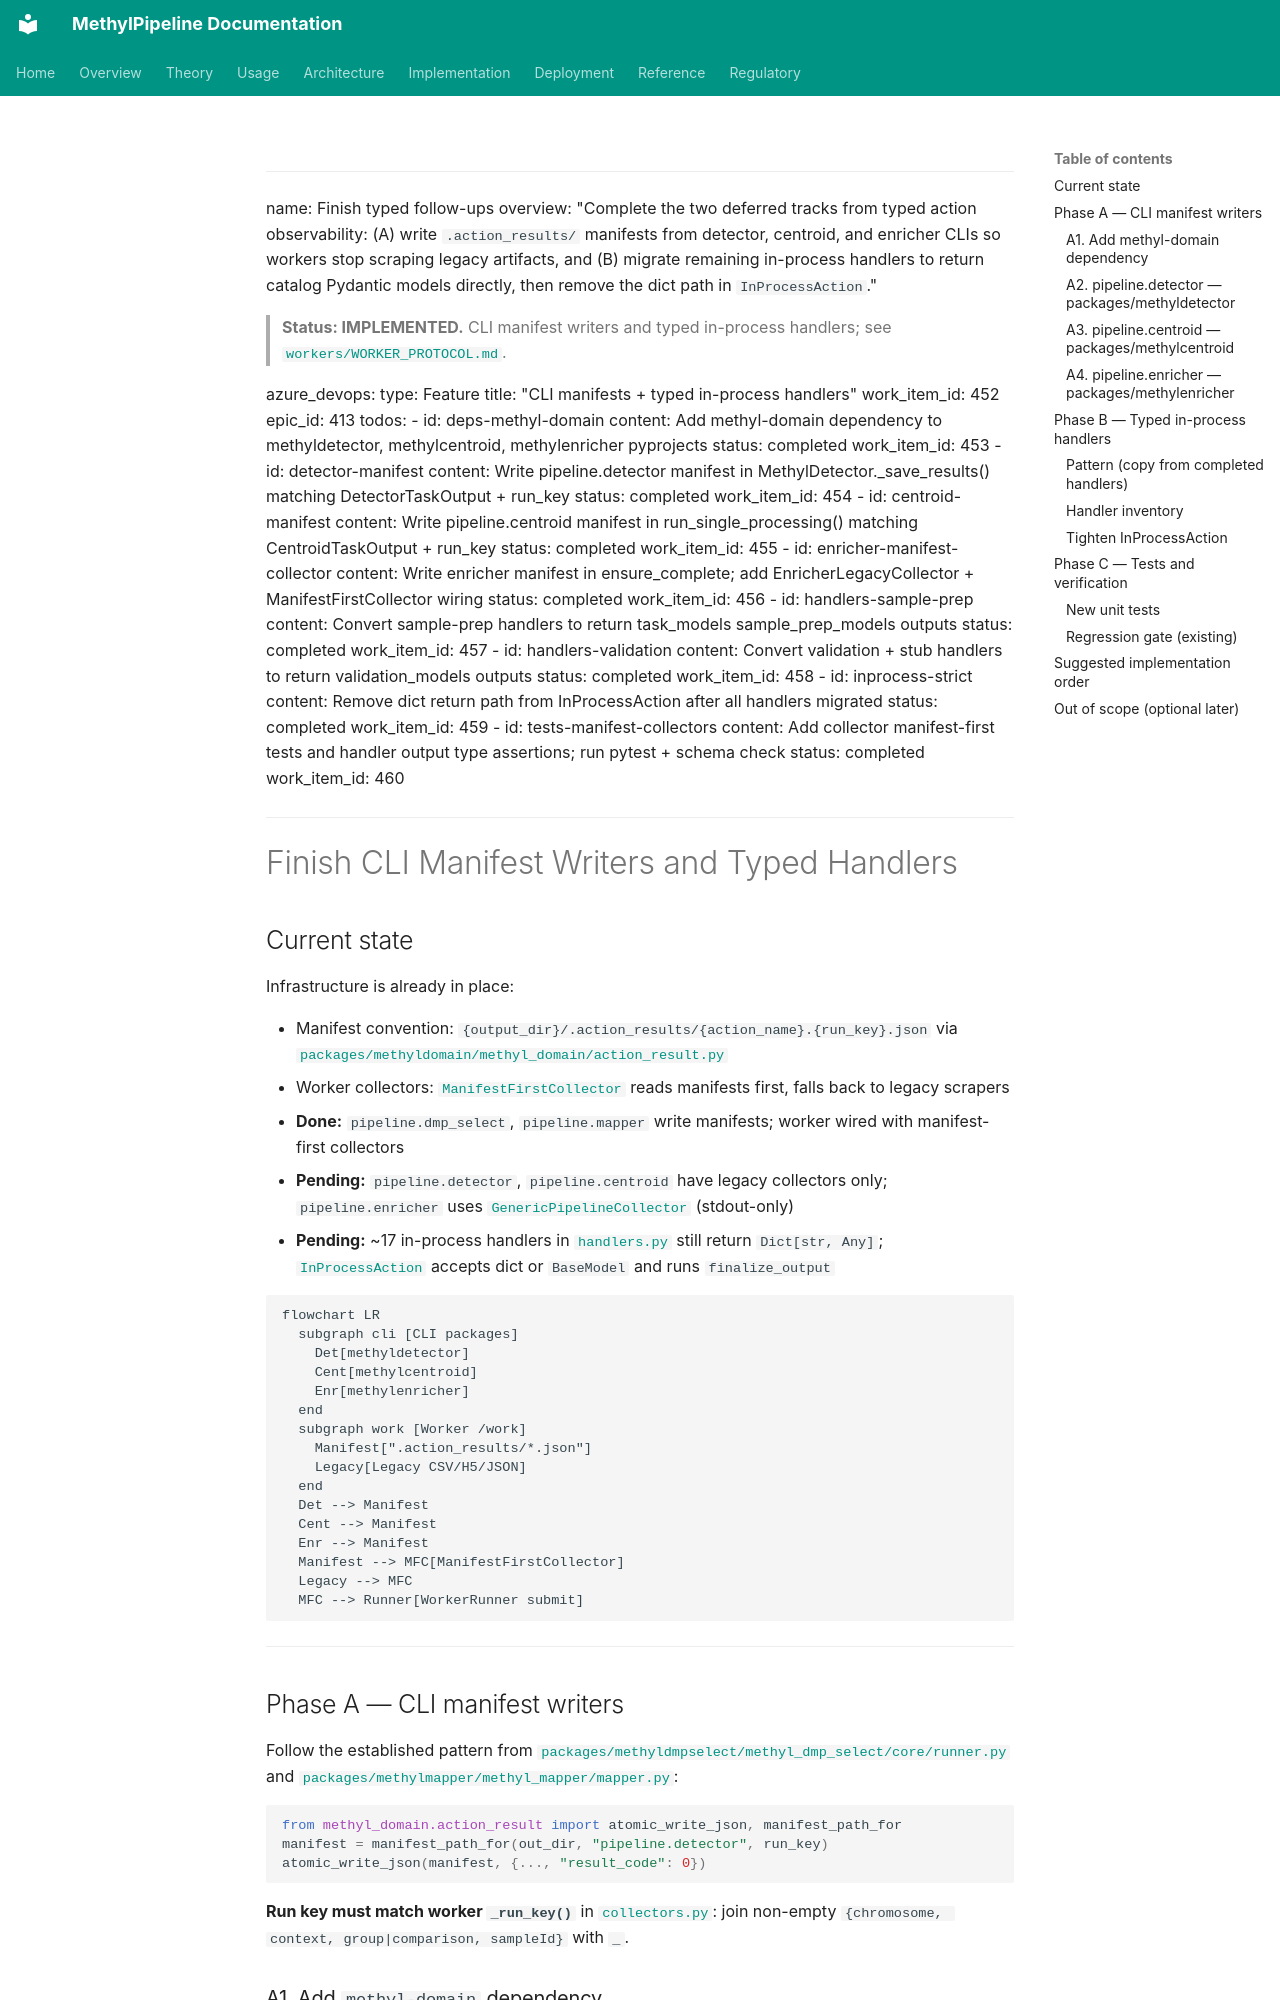

repository: Goliath-Research/GoliathWorkflow · page: plans/finish-typed-follow-ups.plan/index.html · generator: mkdocs

---
name: Finish typed follow-ups
overview: "Complete the two deferred tracks from typed action observability: (A) write `.action_results/` manifests from detector, centroid, and enricher CLIs so workers stop scraping legacy artifacts, and (B) migrate remaining in-process handlers to return catalog Pydantic models directly, then remove the dict path in `InProcessAction`."

> **Status: IMPLEMENTED.** CLI manifest writers and typed in-process handlers; see [`workers/WORKER_PROTOCOL.md`](../../workers/WORKER_PROTOCOL.md).

azure_devops:
  type: Feature
  title: "CLI manifests + typed in-process handlers"
  work_item_id: 452
  epic_id: 413
todos:
  - id: deps-methyl-domain
    content: Add methyl-domain dependency to methyldetector, methylcentroid, methylenricher pyprojects
    status: completed
    work_item_id: 453
  - id: detector-manifest
    content: Write pipeline.detector manifest in MethylDetector._save_results() matching DetectorTaskOutput + run_key
    status: completed
    work_item_id: 454
  - id: centroid-manifest
    content: Write pipeline.centroid manifest in run_single_processing() matching CentroidTaskOutput + run_key
    status: completed
    work_item_id: 455
  - id: enricher-manifest-collector
    content: Write enricher manifest in ensure_complete; add EnricherLegacyCollector + ManifestFirstCollector wiring
    status: completed
    work_item_id: 456
  - id: handlers-sample-prep
    content: Convert sample-prep handlers to return task_models sample_prep_models outputs
    status: completed
    work_item_id: 457
  - id: handlers-validation
    content: Convert validation + stub handlers to return validation_models outputs
    status: completed
    work_item_id: 458
  - id: inprocess-strict
    content: Remove dict return path from InProcessAction after all handlers migrated
    status: completed
    work_item_id: 459
  - id: tests-manifest-collectors
    content: Add collector manifest-first tests and handler output type assertions; run pytest + schema check
    status: completed
    work_item_id: 460
---

# Finish CLI Manifest Writers and Typed Handlers

## Current state

Infrastructure is already in place:

- Manifest convention: `{output_dir}/.action_results/{action_name}.{run_key}.json` via [`packages/methyldomain/methyl_domain/action_result.py`](../../packages/methyldomain/methyl_domain/action_result.py)
- Worker collectors: [`ManifestFirstCollector`](../../workers/methyl_worker/collectors.py) reads manifests first, falls back to legacy scrapers
- **Done:** `pipeline.dmp_select`, `pipeline.mapper` write manifests; worker wired with manifest-first collectors
- **Pending:** `pipeline.detector`, `pipeline.centroid` have legacy collectors only; `pipeline.enricher` uses [`GenericPipelineCollector`](../../workers/methyl_worker/collectors.py) (stdout-only)
- **Pending:** ~17 in-process handlers in [`handlers.py`](../../workers/methyl_worker/handlers/) still return `Dict[str, Any]`; [`InProcessAction`](../../workers/methyl_worker/actions/base.py) accepts dict or `BaseModel` and runs `finalize_output`

```mermaid
flowchart LR
  subgraph cli [CLI packages]
    Det[methyldetector]
    Cent[methylcentroid]
    Enr[methylenricher]
  end
  subgraph work [Worker /work]
    Manifest[".action_results/*.json"]
    Legacy[Legacy CSV/H5/JSON]
  end
  Det --> Manifest
  Cent --> Manifest
  Enr --> Manifest
  Manifest --> MFC[ManifestFirstCollector]
  Legacy --> MFC
  MFC --> Runner[WorkerRunner submit]
```

---
